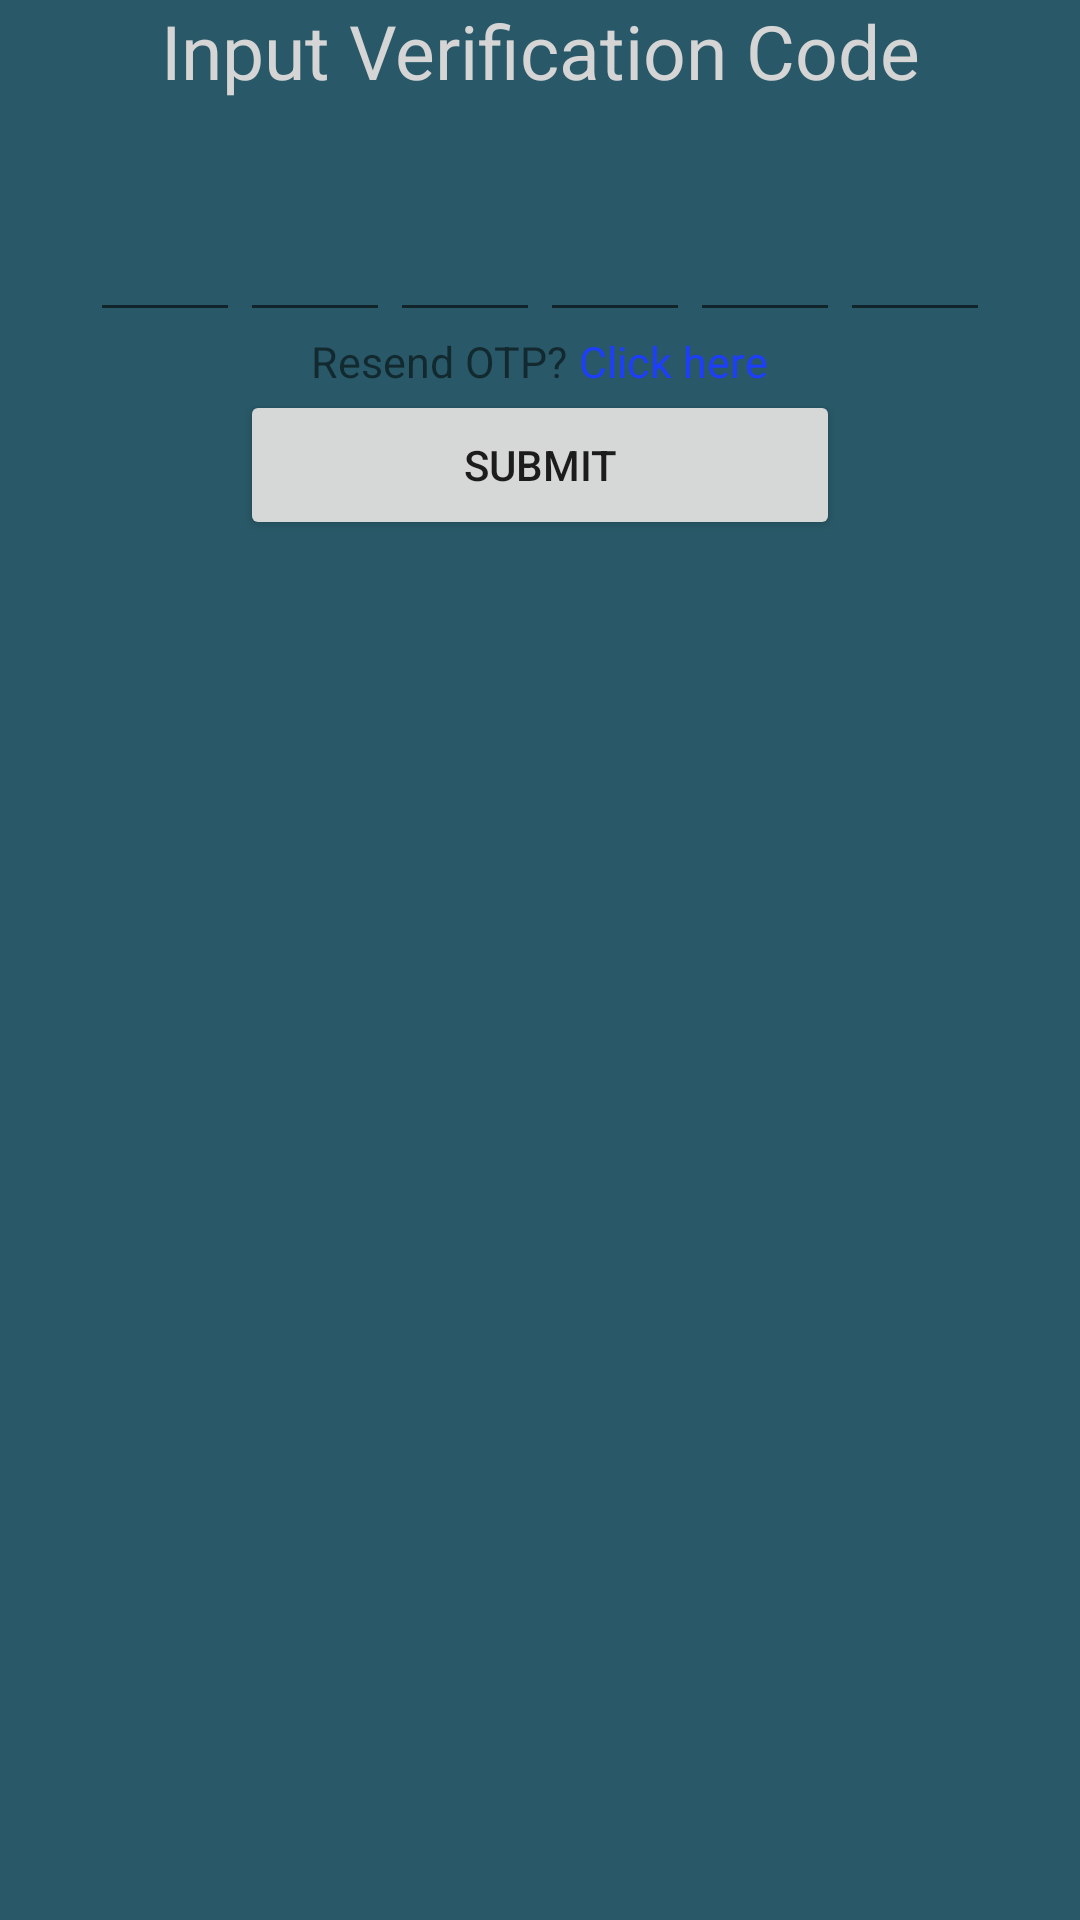

This screen was rendered from an Android layout file. Write that file and the resources it references.
<!-- AndroidManifest.xml: application theme Theme.ServicePay -->
<!-- res/layout/activity_verify_otpactivity.xml -->
<?xml version="1.0" encoding="utf-8"?>
<LinearLayout xmlns:android="http://schemas.android.com/apk/res/android"
    xmlns:app="http://schemas.android.com/apk/res-auto"
    xmlns:tools="http://schemas.android.com/tools"
    android:layout_width="match_parent"
    android:layout_height="match_parent"
    android:background="@color/darkblue"
    android:orientation="vertical"
    tools:context=".VerifyOTPActivity">
    <LinearLayout
        android:layout_width="match_parent"
        android:layout_height="430dp"
        android:orientation="vertical">

        <TextView
            android:layout_width="match_parent"
            android:layout_height="wrap_content"
            android:text="Input Verification Code"
            android:textColor="@color/hint"
            android:gravity="center"
            android:textSize="25sp"/>
        <TextView
            android:id="@+id/dispmobile"
            android:layout_width="match_parent"
            android:layout_height="wrap_content"
            android:textColor="@color/hint"
            android:gravity="center"
            android:textSize="20dp"/>

        <LinearLayout
            android:layout_width="match_parent"
            android:layout_height="wrap_content"
            android:orientation="horizontal"
            android:gravity="center">

            <EditText
                android:id="@+id/otpnum1"
                android:layout_width="50dp"
                android:layout_height="50dp"
                android:textColor="@color/white"
                android:gravity="center"
                android:textSize="35sp" />
            <EditText
                android:id="@+id/otpnum2"
                android:layout_width="50dp"
                android:layout_height="50dp"
                android:textColor="@color/white"
                android:gravity="center"
                android:textSize="35sp"/>
            <EditText
                android:id="@+id/otpnum3"
                android:layout_width="50dp"
                android:layout_height="50dp"
                android:textColor="@color/white"
                android:gravity="center"
                android:textSize="35sp"/>
            <EditText
                android:id="@+id/otpnum4"
                android:layout_width="50dp"
                android:layout_height="50dp"
                android:textColor="@color/white"
                android:gravity="center"
                android:textSize="35sp"/>
            <EditText
                android:id="@+id/otpnum5"
                android:layout_width="50dp"
                android:layout_height="50dp"
                android:textColor="@color/white"
                android:gravity="center"
                android:textSize="35sp"/>
            <EditText
                android:id="@+id/otpnum6"
                android:layout_width="50dp"
                android:layout_height="50dp"
                android:textColor="@color/white"
                android:gravity="center"
                android:textSize="35sp"/>

        </LinearLayout>
        <LinearLayout
            android:layout_width="match_parent"
            android:layout_height="wrap_content"
            android:orientation="horizontal"
            android:gravity="center">
            <TextView
                android:layout_width="wrap_content"
                android:layout_height="wrap_content"
                android:text="Resend OTP?"
                android:textSize="7pt"/>
            <TextView
                android:id="@+id/resendcode"
                android:layout_width="wrap_content"
                android:layout_height="wrap_content"
                android:text=" Click here"
                android:textColor="@color/blue"
                android:textSize="7pt"/>
        </LinearLayout>

        <FrameLayout
            android:layout_width="match_parent"
            android:layout_height="wrap_content">
            <Button
                android:id="@+id/verifybtn"
                android:layout_width="200dp"
                android:layout_height="50dp"
                android:layout_gravity="center"
                android:text="Submit"/>

            <ProgressBar
                android:id="@+id/progressbar"
                android:layout_width="40dp"
                android:layout_height="40dp"
                android:layout_gravity="center"
                android:visibility="gone"/>

        </FrameLayout>

    </LinearLayout>

</LinearLayout>
<!-- resources referenced by this layout -->
<resources>
  <color name="blue">#1D3EFC</color>
  <color name="darkblue">#295968</color>
  <color name="hint">#D5D5D5</color>
  <color name="white">#FFFFFFFF</color>
  <style name="Theme.ServicePay" parent="Theme.MaterialComponents.DayNight.DarkActionBar">
          
          <item name="colorPrimary">@color/green</item>
          <item name="colorPrimaryVariant">@color/black</item>
          <item name="colorOnPrimary">@color/white</item>
          
          <item name="colorSecondary">@color/teal_200</item>
          <item name="colorSecondaryVariant">@color/teal_700</item>
          <item name="colorOnSecondary">@color/black</item>
          
          <item name="android:statusBarColor" tools:targetApi="l">?attr/colorPrimaryVariant</item>
      </style>
  <color name="green">#75B150</color>
  <color name="black">#FF000000</color>
  <color name="teal_200">#FF03DAC5</color>
  <color name="teal_700">#FF018786</color>
</resources>
